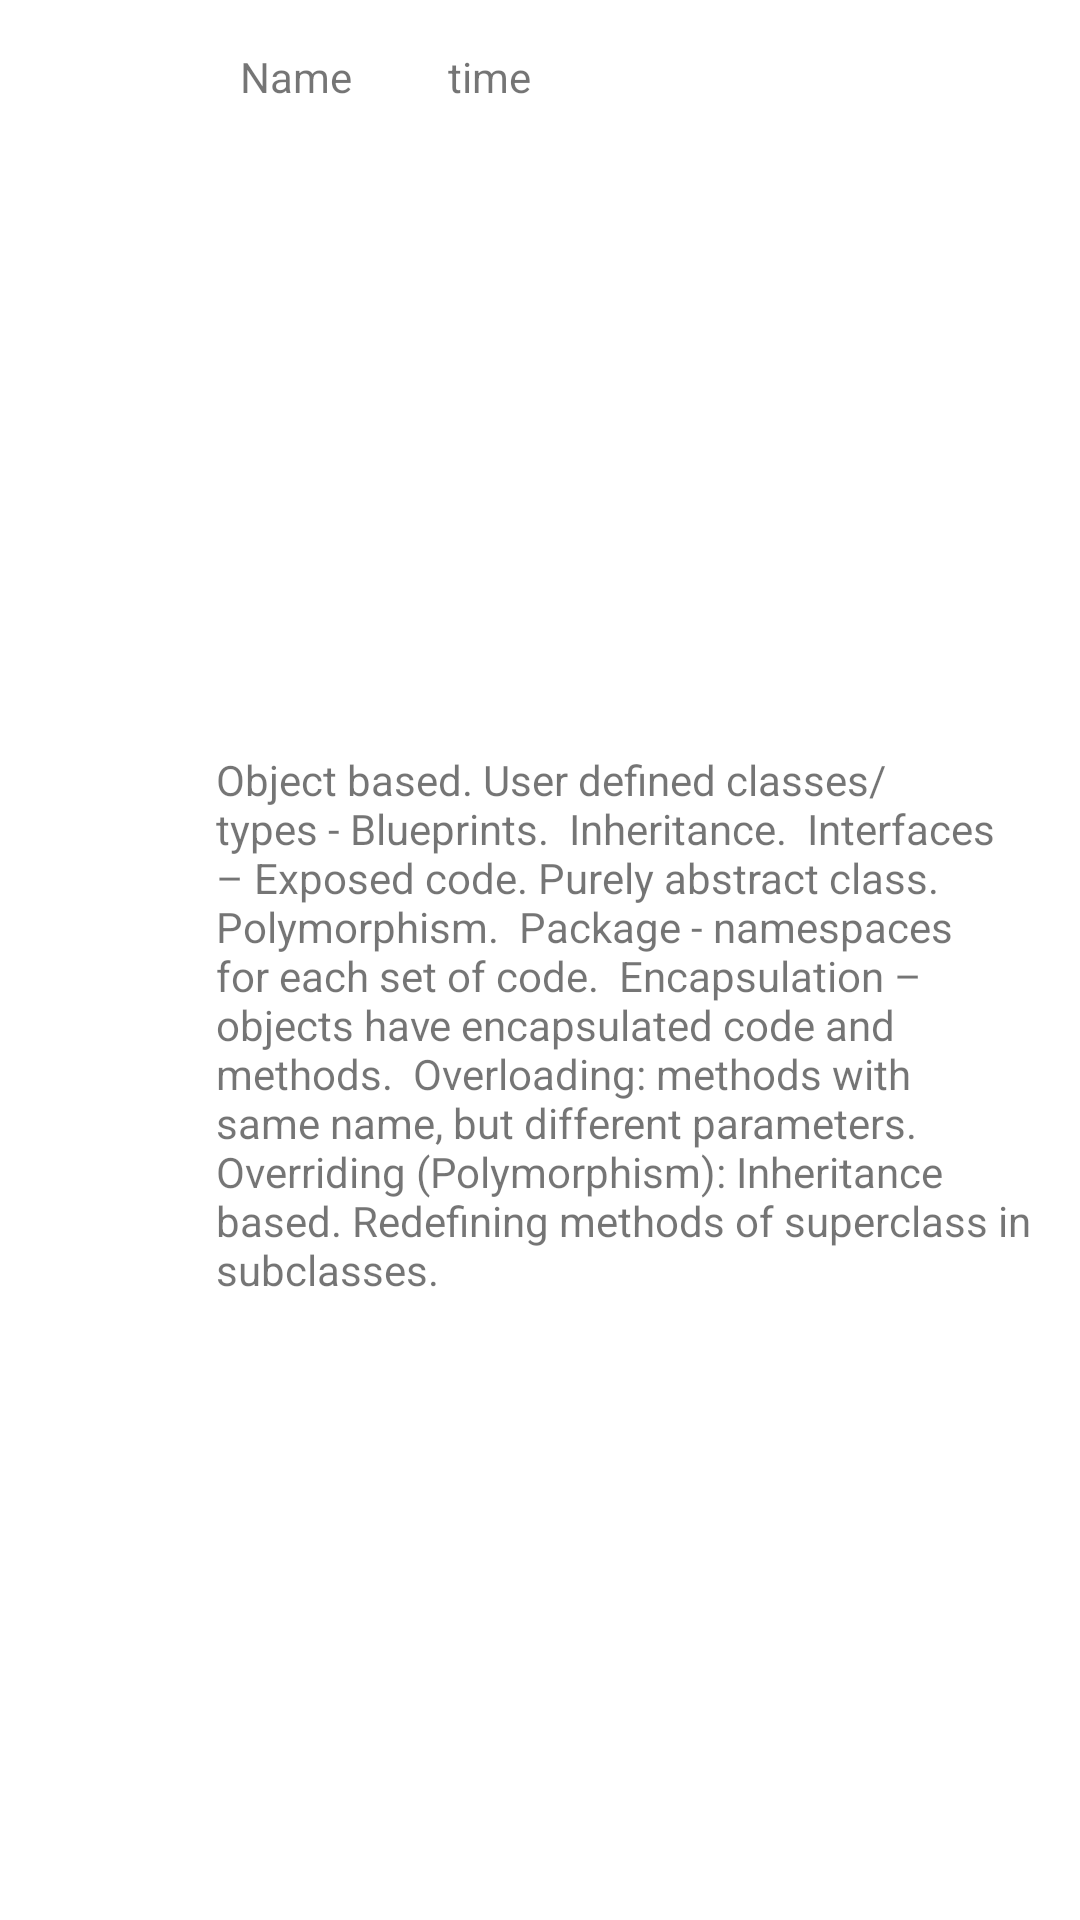

Write the Android layout XML for this screen, with the resource values it uses.
<!-- AndroidManifest.xml: application theme Theme.Smackchat -->
<!-- res/layout/message_list_view.xml -->
<?xml version="1.0" encoding="utf-8"?>
<androidx.constraintlayout.widget.ConstraintLayout xmlns:android="http://schemas.android.com/apk/res/android"
    xmlns:app="http://schemas.android.com/apk/res-auto"
    xmlns:tools="http://schemas.android.com/tools"
    android:layout_width="match_parent"
    android:layout_height="wrap_content">


    <ImageView
        android:id="@+id/messageUserImage"
        android:layout_width="40dp"
        android:layout_height="40dp"
        android:layout_marginStart="16dp"
        android:layout_marginTop="16dp"
        app:layout_constraintStart_toStartOf="parent"
        app:layout_constraintTop_toTopOf="parent"
        app:srcCompat="@drawable/dark4" />

    <TextView
        android:id="@+id/messageUserNameLabel"
        android:layout_width="wrap_content"
        android:layout_height="wrap_content"
        android:layout_marginStart="24dp"
        android:layout_marginTop="16dp"
        android:text="@string/name"
        app:layout_constraintStart_toEndOf="@+id/messageUserImage"
        app:layout_constraintTop_toTopOf="parent" />

    <TextView
        android:id="@+id/timestampLabel"
        android:layout_width="wrap_content"
        android:layout_height="wrap_content"
        android:layout_marginStart="32dp"
        android:layout_marginTop="16dp"
        android:text="@string/time"
        app:layout_constraintStart_toEndOf="@+id/messageUserNameLabel"
        app:layout_constraintTop_toTopOf="parent" />

    <TextView
        android:id="@+id/messageBodyLabel"
        android:layout_width="0dp"
        android:layout_height="wrap_content"
        android:layout_marginStart="16dp"
        android:layout_marginTop="24dp"
        android:layout_marginEnd="16dp"
        android:layout_marginBottom="16dp"
        android:text="Object based. User defined classes/types - Blueprints.  Inheritance.  Interfaces – Exposed code. Purely abstract class.  Polymorphism.  Package - namespaces for each set of code.  Encapsulation – objects have encapsulated code and methods.  Overloading: methods with same name, but different parameters. Overriding (Polymorphism): Inheritance based. Redefining methods of superclass in subclasses.  "
        app:layout_constraintBottom_toBottomOf="parent"
        app:layout_constraintEnd_toEndOf="parent"
        app:layout_constraintStart_toEndOf="@+id/messageUserImage"
        app:layout_constraintTop_toBottomOf="@+id/messageUserNameLabel" />
</androidx.constraintlayout.widget.ConstraintLayout>
<!-- resources referenced by this layout -->
<resources>
  <string name="name">Name</string>
  <string name="time">time</string>
  <style name="Theme.Smackchat" parent="Theme.MaterialComponents.DayNight.DarkActionBar">
          
          <item name="colorPrimary">@color/one</item>
          <item name="colorPrimaryVariant">@color/two</item>
          <item name="colorOnPrimary">@color/three</item>
          
          <item name="colorSecondary">@color/black</item>
          <item name="colorSecondaryVariant">@color/gray</item>
          <item name="colorOnSecondary">@color/sand</item>
          
          <item name="android:statusBarColor" tools:targetApi="l">?attr/colorPrimaryVariant</item>
          
      </style>
  <color name="one">#3F3D53</color>
  <color name="two">#7E7D9C</color>
  <color name="three">#6A6880</color>
  <color name="black">#FF000000</color>
  <color name="gray">#373737</color>
  <color name="sand">#C6C6D0</color>
</resources>
